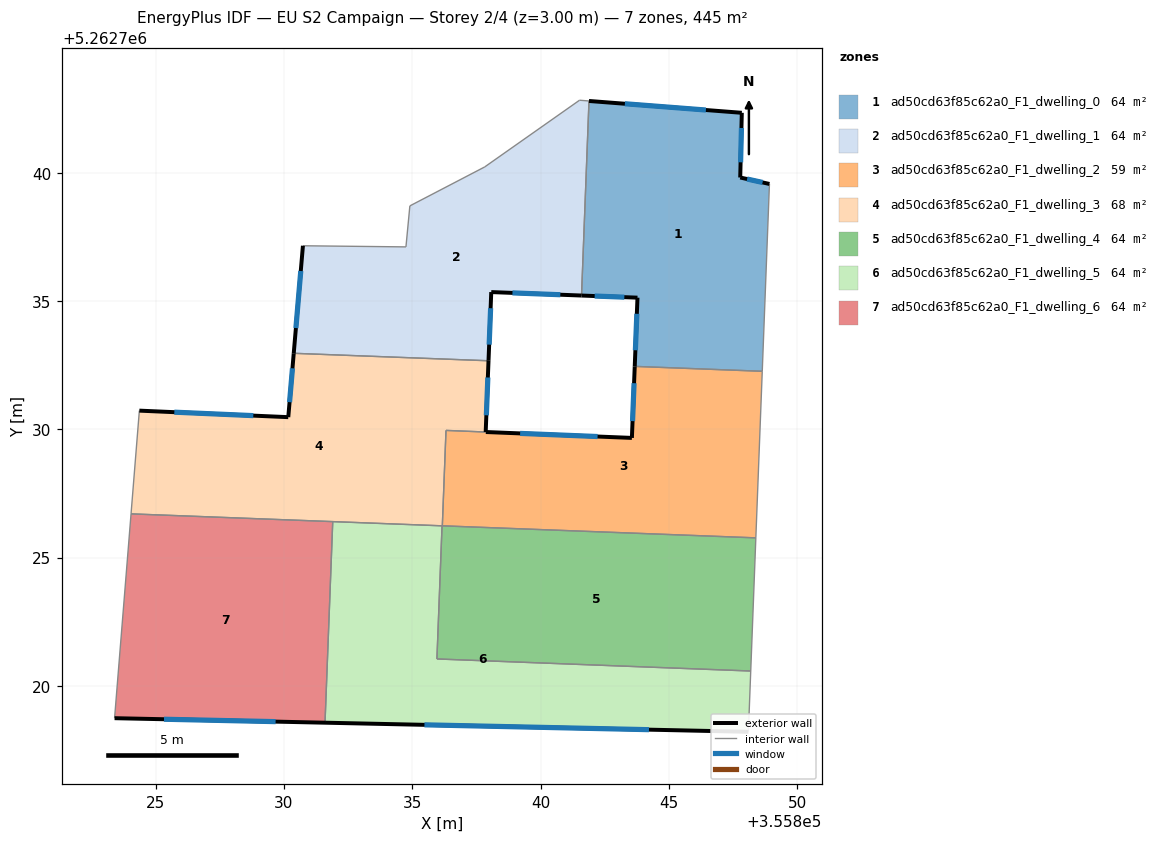
=== STOREY PLAN SPEC (per zone: floor XY polygon, exterior-wall plan segments, windows/doors) ===
zone 1: ad50cd63f85c62a0_F1_dwelling_0  (63.6 m²)
  floor: (355847.84, 5262742.33) (355847.78, 5262739.81) (355848.92, 5262739.56) (355848.64, 5262732.26) (355843.67, 5262732.45) (355843.78, 5262735.13) (355841.60, 5262735.21) (355841.89, 5262742.79)
  exterior wall: (355848.92, 5262739.56) – (355847.78, 5262739.81)  [1.2 m]
    window: (355848.65, 5262739.62) – (355848.05, 5262739.75)  [1.0 m²]
  exterior wall: (355843.78, 5262735.13) – (355843.67, 5262732.45)  [2.7 m]
    window: (355843.75, 5262734.50) – (355843.70, 5262733.08)  [2.3 m²]
  exterior wall: (355841.60, 5262735.21) – (355843.78, 5262735.13)  [2.2 m]
    window: (355842.11, 5262735.19) – (355843.27, 5262735.15)  [1.8 m²]
  exterior wall: (355847.84, 5262742.33) – (355841.89, 5262742.79)  [6.0 m]
    window: (355846.45, 5262742.44) – (355843.29, 5262742.69)  [5.0 m²]
  exterior wall: (355847.78, 5262739.81) – (355847.84, 5262742.33)  [2.5 m]
    window: (355847.80, 5262740.40) – (355847.83, 5262741.74)  [2.1 m²]
  interior walls: 3
zone 2: ad50cd63f85c62a0_F1_dwelling_1  (63.6 m²)
  floor: (355841.89, 5262742.79) (355841.60, 5262735.21) (355838.08, 5262735.35) (355837.97, 5262732.67) (355830.38, 5262732.96) (355830.74, 5262737.15) (355834.75, 5262737.11) (355834.91, 5262738.71) (355837.82, 5262740.22) (355841.52, 5262742.82)
  exterior wall: (355838.08, 5262735.35) – (355841.60, 5262735.21)  [3.5 m]
    window: (355838.91, 5262735.32) – (355840.77, 5262735.24)  [3.0 m²]
  exterior wall: (355837.97, 5262732.67) – (355838.08, 5262735.35)  [2.7 m]
    window: (355838.00, 5262733.30) – (355838.05, 5262734.72)  [2.3 m²]
  exterior wall: (355830.74, 5262737.15) – (355830.38, 5262732.96)  [4.2 m]
    window: (355830.65, 5262736.17) – (355830.47, 5262733.95)  [3.5 m²]
  interior walls: 7
zone 3: ad50cd63f85c62a0_F1_dwelling_2  (59.3 m²)
  floor: (355848.64, 5262732.26) (355848.39, 5262725.77) (355836.17, 5262726.24) (355836.32, 5262729.96) (355843.56, 5262729.66) (355843.67, 5262732.45)
  exterior wall: (355843.56, 5262729.66) – (355837.87, 5262729.89)  [5.7 m]
    window: (355842.22, 5262729.72) – (355839.20, 5262729.84)  [4.8 m²]
  exterior wall: (355843.67, 5262732.45) – (355843.56, 5262729.66)  [2.8 m]
    window: (355843.64, 5262731.80) – (355843.59, 5262730.32)  [2.4 m²]
  interior walls: 5
zone 4: ad50cd63f85c62a0_F1_dwelling_3  (67.9 m²)
  floor: (355837.97, 5262732.67) (355837.86, 5262729.89) (355836.32, 5262729.96) (355836.17, 5262726.24) (355824.04, 5262726.70) (355824.36, 5262730.73) (355830.17, 5262730.47) (355830.38, 5262732.96)
  exterior wall: (355830.38, 5262732.96) – (355830.17, 5262730.47)  [2.5 m]
    window: (355830.33, 5262732.38) – (355830.22, 5262731.06)  [2.1 m²]
  exterior wall: (355837.86, 5262729.89) – (355837.97, 5262732.67)  [2.8 m]
    window: (355837.89, 5262730.55) – (355837.95, 5262732.02)  [2.3 m²]
  exterior wall: (355830.17, 5262730.47) – (355824.36, 5262730.73)  [5.8 m]
    window: (355828.81, 5262730.53) – (355825.73, 5262730.67)  [4.9 m²]
  interior walls: 7
zone 5: ad50cd63f85c62a0_F1_dwelling_4  (63.6 m²)
  floor: (355848.39, 5262725.77) (355848.19, 5262720.58) (355835.96, 5262721.05) (355836.16, 5262726.24)
  interior walls: 5
zone 6: ad50cd63f85c62a0_F1_dwelling_5  (63.6 m²)
  floor: (355848.19, 5262720.58) (355848.10, 5262718.21) (355831.60, 5262718.56) (355831.90, 5262726.40) (355836.16, 5262726.24) (355835.96, 5262721.05)
  exterior wall: (355831.60, 5262718.56) – (355848.10, 5262718.21)  [16.5 m]
    window: (355835.47, 5262718.48) – (355844.23, 5262718.29)  [13.9 m²]
  interior walls: 5
zone 7: ad50cd63f85c62a0_F1_dwelling_6  (63.6 m²)
  floor: (355831.90, 5262726.40) (355831.60, 5262718.56) (355823.40, 5262718.74) (355824.04, 5262726.70)
  exterior wall: (355823.40, 5262718.74) – (355831.60, 5262718.56)  [8.2 m]
    window: (355825.32, 5262718.70) – (355829.67, 5262718.61)  [6.9 m²]
  interior walls: 3

=== DERIVED (storey summary) ===
Building: EU S2 Campaign
Storey: 2 of 4  (floor level z = 3.00 m)
Storey gross floor area: 445.0 m²
Zones on this storey: 7
  - ad50cd63f85c62a0_F1_dwelling_0: floor 63.6 m²; exterior wall 14.5 m (43.6 m²); 5 window(s) 12.3 m²; WWR 28.1%
  - ad50cd63f85c62a0_F1_dwelling_1: floor 63.6 m²; exterior wall 10.4 m (31.2 m²); 3 window(s) 8.8 m²; WWR 28.1%
  - ad50cd63f85c62a0_F1_dwelling_2: floor 59.3 m²; exterior wall 8.5 m (25.5 m²); 2 window(s) 7.2 m²; WWR 28.1%
  - ad50cd63f85c62a0_F1_dwelling_3: floor 67.9 m²; exterior wall 11.1 m (33.3 m²); 3 window(s) 9.4 m²; WWR 28.1%
  - ad50cd63f85c62a0_F1_dwelling_4: floor 63.6 m²
  - ad50cd63f85c62a0_F1_dwelling_5: floor 63.6 m²; exterior wall 16.5 m (49.5 m²); 1 window(s) 13.9 m²; WWR 28.1%
  - ad50cd63f85c62a0_F1_dwelling_6: floor 63.6 m²; exterior wall 8.2 m (24.6 m²); 1 window(s) 6.9 m²; WWR 28.1%
Zone adjacency (shared interzone walls):
  - ad50cd63f85c62a0_F1_dwelling_0 ↔ ad50cd63f85c62a0_F1_dwelling_1
  - ad50cd63f85c62a0_F1_dwelling_0 ↔ ad50cd63f85c62a0_F1_dwelling_2
  - ad50cd63f85c62a0_F1_dwelling_1 ↔ ad50cd63f85c62a0_F1_dwelling_3
  - ad50cd63f85c62a0_F1_dwelling_2 ↔ ad50cd63f85c62a0_F1_dwelling_3
  - ad50cd63f85c62a0_F1_dwelling_2 ↔ ad50cd63f85c62a0_F1_dwelling_4
  - ad50cd63f85c62a0_F1_dwelling_3 ↔ ad50cd63f85c62a0_F1_dwelling_4
  - ad50cd63f85c62a0_F1_dwelling_3 ↔ ad50cd63f85c62a0_F1_dwelling_5
  - ad50cd63f85c62a0_F1_dwelling_3 ↔ ad50cd63f85c62a0_F1_dwelling_6
  - ad50cd63f85c62a0_F1_dwelling_4 ↔ ad50cd63f85c62a0_F1_dwelling_5
  - ad50cd63f85c62a0_F1_dwelling_5 ↔ ad50cd63f85c62a0_F1_dwelling_6